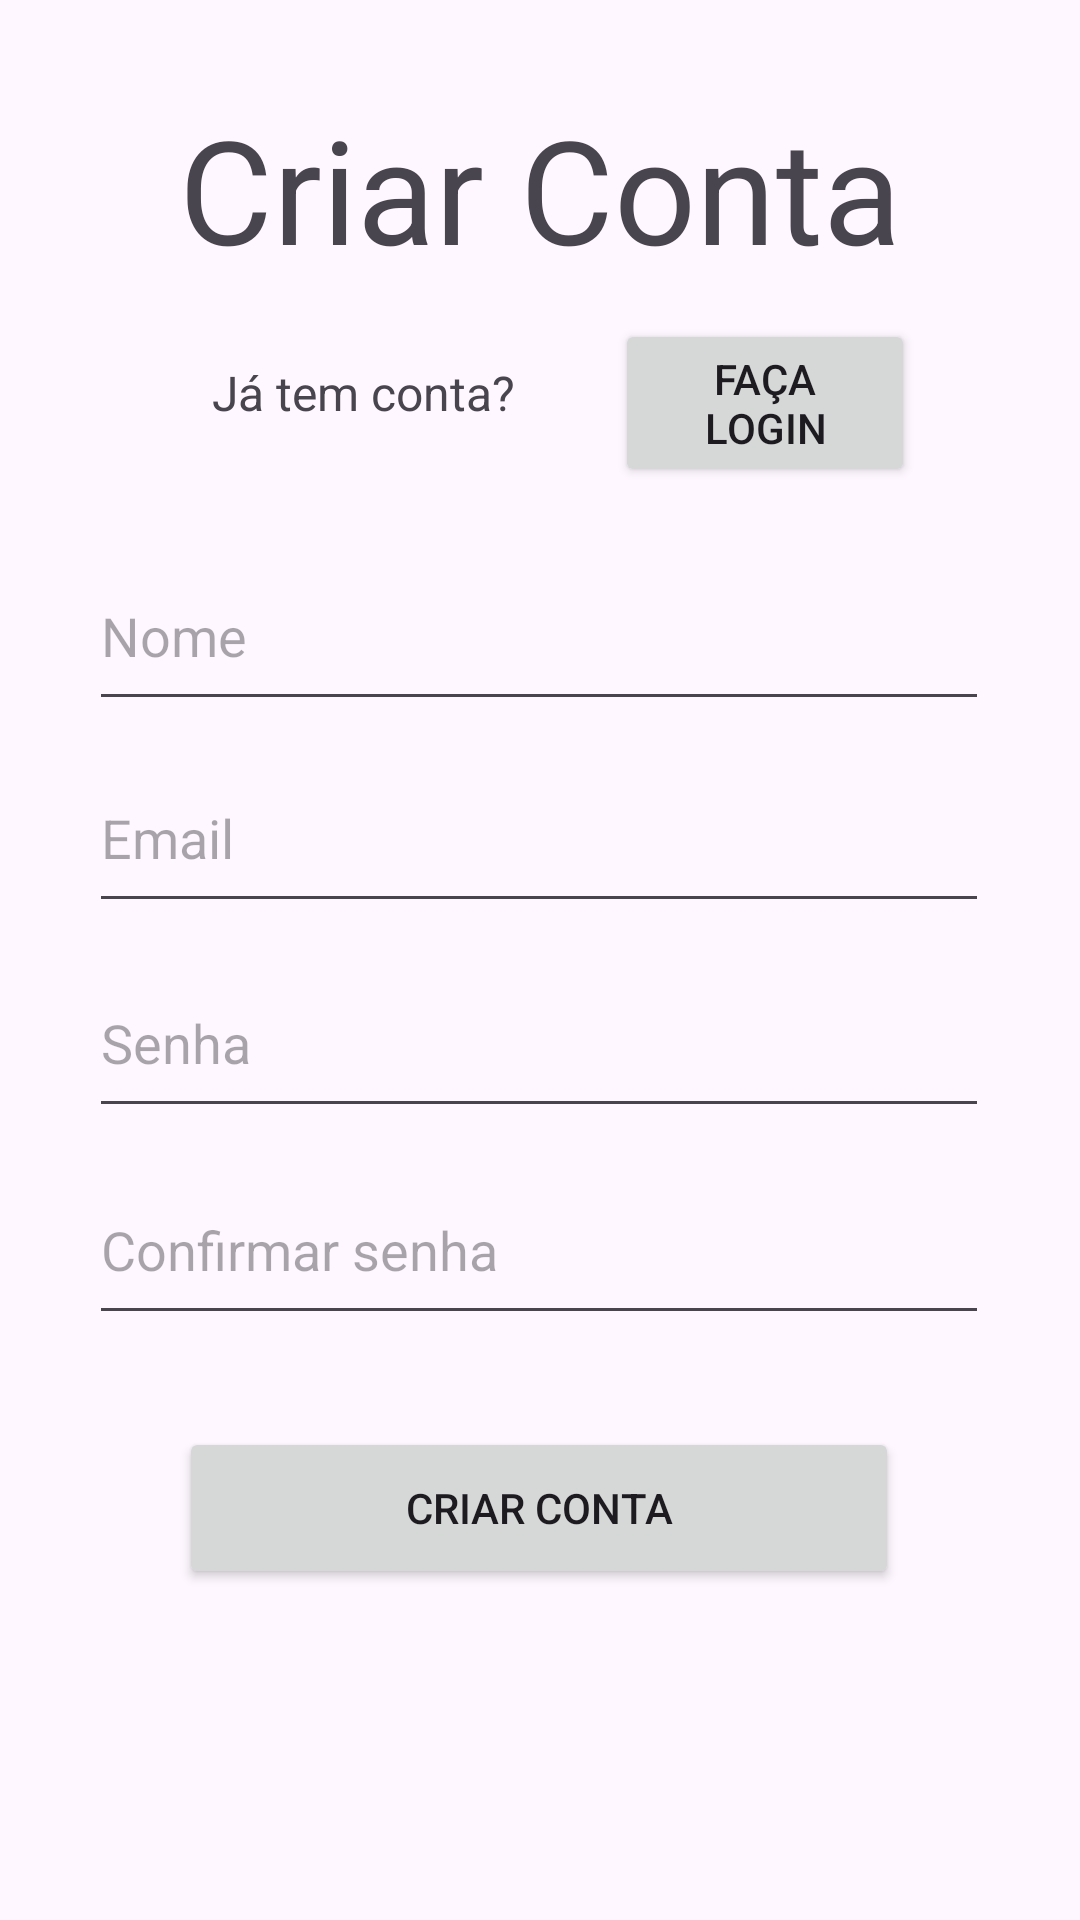

Reconstruct the res/layout file that produces this screen, plus the resources it refers to.
<!-- AndroidManifest.xml: application theme Theme.CrudAppEletivaIIMaira -->
<!-- res/layout/activity_cadastro_usuario.xml -->
<?xml version="1.0" encoding="utf-8"?>
<androidx.constraintlayout.widget.ConstraintLayout xmlns:android="http://schemas.android.com/apk/res/android"
    xmlns:app="http://schemas.android.com/apk/res-auto"
    xmlns:tools="http://schemas.android.com/tools"
    android:layout_width="match_parent"
    android:layout_height="match_parent"
    tools:context=".CadastroUsuarioActivity">

    <TextView
        android:id="@+id/textView"
        android:layout_width="wrap_content"
        android:layout_height="wrap_content"
        android:text="Criar Conta"
        android:textSize="48sp"
        app:layout_constraintBottom_toBottomOf="parent"
        app:layout_constraintEnd_toEndOf="parent"
        app:layout_constraintStart_toStartOf="parent"
        app:layout_constraintTop_toTopOf="parent"
        app:layout_constraintVertical_bias="0.053" />

    <Button
        android:id="@+id/buttonCadastrar"
        android:layout_width="240dp"
        android:layout_height="54dp"
        android:hint="Nome"
        android:text="Criar Conta"
        app:layout_constraintBottom_toBottomOf="parent"
        app:layout_constraintEnd_toEndOf="parent"
        app:layout_constraintHorizontal_bias="0.497"
        app:layout_constraintStart_toStartOf="parent"
        app:layout_constraintTop_toBottomOf="@+id/editTextNome"
        app:layout_constraintVertical_bias="0.681" />

    <EditText
        android:id="@+id/editTextConfirmarSenha"
        android:layout_width="300dp"
        android:layout_height="60dp"
        android:ems="10"
        android:hint="Confirmar senha"
        android:inputType="text"
        app:layout_constraintBottom_toBottomOf="parent"
        app:layout_constraintEnd_toEndOf="parent"
        app:layout_constraintHorizontal_bias="0.495"
        app:layout_constraintStart_toStartOf="parent"
        app:layout_constraintTop_toTopOf="parent"
        app:layout_constraintVertical_bias="0.664" />

    <EditText
        android:id="@+id/edittextEmail"
        android:layout_width="300dp"
        android:layout_height="60dp"
        android:ems="10"
        android:hint="Email"
        android:inputType="text"
        app:layout_constraintBottom_toBottomOf="parent"
        app:layout_constraintEnd_toEndOf="parent"
        app:layout_constraintHorizontal_bias="0.495"
        app:layout_constraintStart_toStartOf="parent"
        app:layout_constraintTop_toTopOf="parent"
        app:layout_constraintVertical_bias="0.427" />

    <EditText
        android:id="@+id/editTextSenha"
        android:layout_width="300dp"
        android:layout_height="60dp"
        android:ems="10"
        android:hint="Senha"
        android:inputType="text"
        app:layout_constraintBottom_toBottomOf="parent"
        app:layout_constraintEnd_toEndOf="parent"
        app:layout_constraintHorizontal_bias="0.495"
        app:layout_constraintStart_toStartOf="parent"
        app:layout_constraintTop_toTopOf="parent"
        app:layout_constraintVertical_bias="0.545" />

    <EditText
        android:id="@+id/editTextNome"
        android:layout_width="300dp"
        android:layout_height="60dp"
        android:ems="10"
        android:hint="Nome"
        android:inputType="text"
        app:layout_constraintBottom_toBottomOf="parent"
        app:layout_constraintEnd_toEndOf="parent"
        app:layout_constraintHorizontal_bias="0.495"
        app:layout_constraintStart_toStartOf="parent"
        app:layout_constraintTop_toTopOf="parent"
        app:layout_constraintVertical_bias="0.311" />

    <TextView
        android:id="@+id/editTextFazerLogin"
        android:layout_width="wrap_content"
        android:layout_height="wrap_content"
        android:clickable="true"
        android:text="Já tem conta? "
        android:textSize="16sp"
        app:layout_constraintBottom_toBottomOf="parent"
        app:layout_constraintEnd_toEndOf="parent"
        app:layout_constraintHorizontal_bias="0.277"
        app:layout_constraintStart_toStartOf="parent"
        app:layout_constraintTop_toTopOf="parent"
        app:layout_constraintVertical_bias="0.194" />

    <Button
        android:id="@+id/btnFazerLogin"
        android:layout_width="100dp"
        android:layout_height="56dp"
        android:text="Faça Login"
        app:layout_constraintBottom_toBottomOf="parent"
        app:layout_constraintEnd_toEndOf="parent"
        app:layout_constraintHorizontal_bias="0.789"
        app:layout_constraintStart_toStartOf="parent"
        app:layout_constraintTop_toTopOf="parent"
        app:layout_constraintVertical_bias="0.182" />

</androidx.constraintlayout.widget.ConstraintLayout>
<!-- resources referenced by this layout -->
<resources>
  <style name="Theme.CrudAppEletivaIIMaira" parent="Base.Theme.CrudAppEletivaIIMaira" />
  <style name="Base.Theme.CrudAppEletivaIIMaira" parent="Theme.Material3.DayNight.NoActionBar">
          
          
      </style>
</resources>
